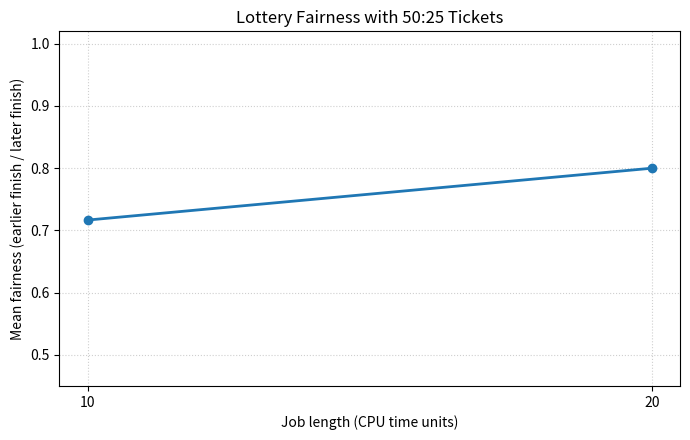

Recreate this plot in Python. (Note: this script raises an exception after producing the figure.)
"""Plot manually collected lottery results for a 50:25 ticket split.

Run with: python3 plot_manual_ticket_imbalance.py
Requires matplotlib. The PNG is saved beside this script.
"""

import matplotlib
from pathlib import Path

# Save directly to an image file; no graph window is needed.
matplotlib.use("Agg")
import matplotlib.pyplot as plt


# Each pair is (Job 0 finish time, Job 1 finish time), read from the screenshots.
# For each job length, the trials use different seeds.
results = {
    10: [(11, 20), (16, 20),(16, 20)],  # seeds 1, 1, 2
    20: [(33, 40), (30, 40),(33, 40)],  # seeds 1, 2
}


def fairness(finish_times):
    """Earlier finish divided by later finish; closer to 1 means closer finishes."""
    first = min(finish_times)
    last = max(finish_times)
    return first / last


job_lengths = sorted(results)
average_fairness = []

for length in job_lengths:
    # Compute one fairness value for each seed, then average those values.
    scores = [fairness(times) for times in results[length]]
    average_fairness.append(sum(scores) / len(scores))
    print(f"Length {length}: trial fairness={scores}; mean={average_fairness[-1]:.4f}")

plt.figure(figsize=(7, 4.5))
plt.plot(job_lengths, average_fairness, marker="o", linewidth=2)
plt.xticks(job_lengths)
plt.ylim(0.45, 1.02)
plt.xlabel("Job length (CPU time units)")
plt.ylabel("Mean fairness (earlier finish / later finish)")
plt.title("Lottery Fairness with 50:25 Tickets")
plt.grid(True, linestyle=":", alpha=0.6)
plt.tight_layout()
output_path = Path(__file__).with_name("ticket_imbalance_fairness.png")
plt.savefig(output_path, dpi=200)
print(f"Saved graph to {output_path}")
